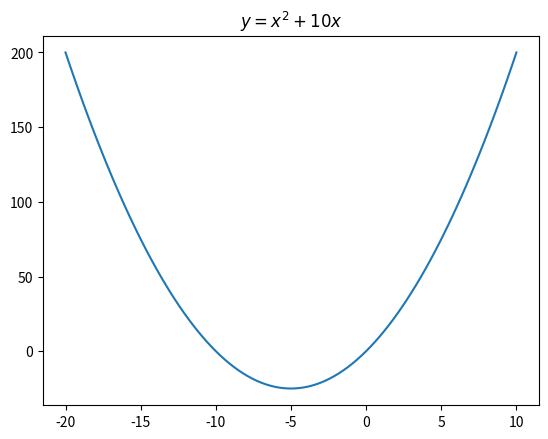
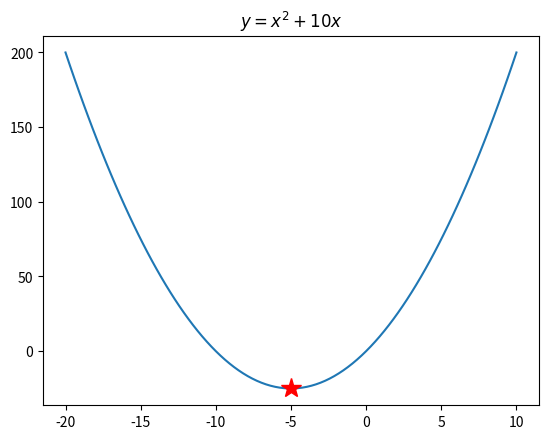
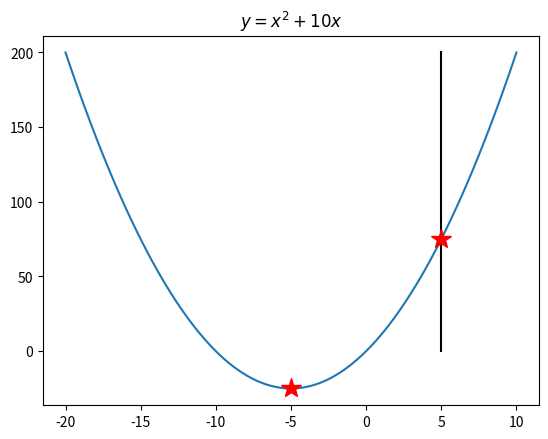

These charts were generated, in order, by the following Python code:
# -*- coding: utf-8 -*-
"""
Created on Sun Mar 20 20:56:11 2022

[redacted]
"""
import numpy as np
import matplotlib.pyplot as plt
x = np.linspace(-20,10,100)
y=x**2+10*x
plt.figure()
plt.plot(x,y)
plt.title('$y=x^2+10x$')
plt.show()


plt.figure()
plt.plot(x,y)
plt.plot(-5,(-5)**2-50,'r*',markersize=15)
plt.title('$y=x^2+10x$')
plt.show()


plt.figure()
plt.plot(x,y)
plt.plot([5,5],[0,200],'k')
plt.plot(-5,(-5)**2-50,'r*',markersize=15)
plt.plot(5,(-5)**2+50,'r*',markersize=15)
plt.title('$y=x^2+10x$')
plt.show()


